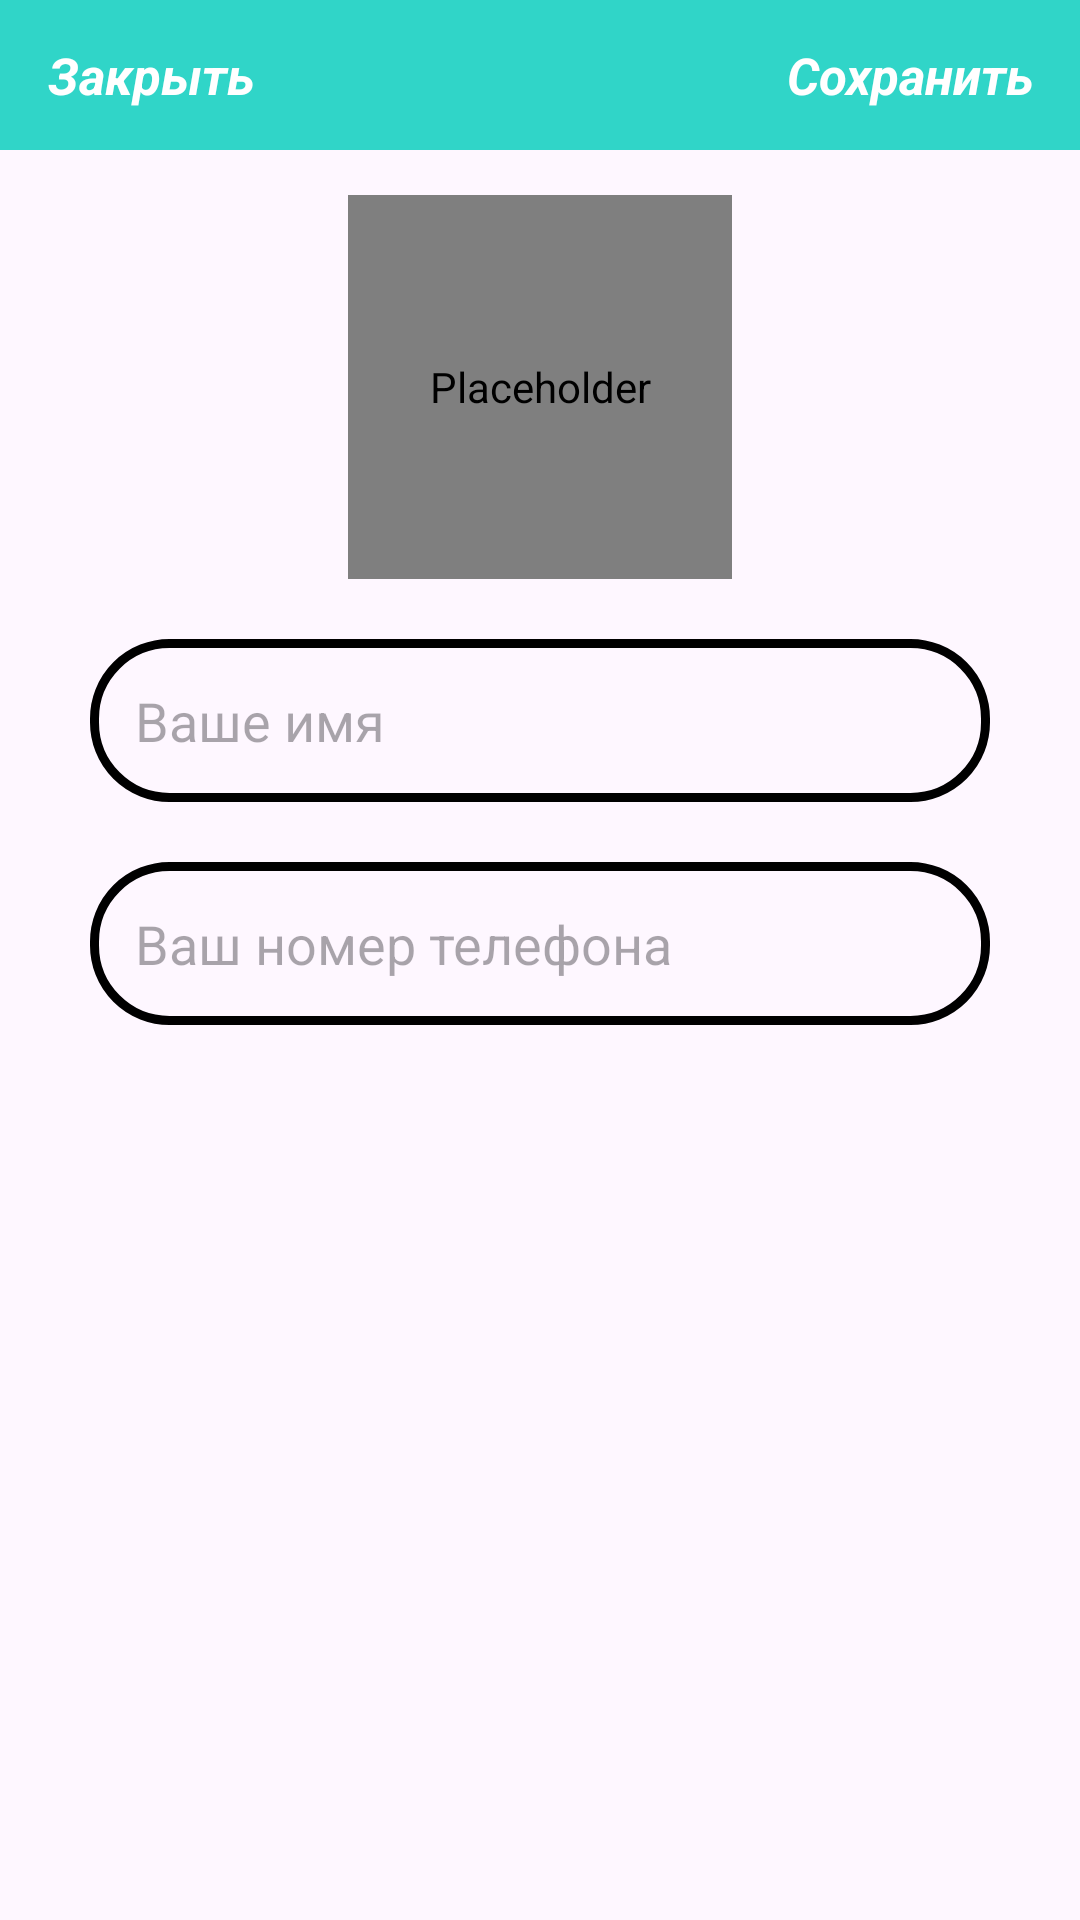

This screen was rendered from an Android layout file. Write that file and the resources it references.
<!-- AndroidManifest.xml: application theme Theme.Kursovaya -->
<!-- res/layout/activity_admin_settings.xml -->
<?xml version="1.0" encoding="utf-8"?>
<RelativeLayout xmlns:android="http://schemas.android.com/apk/res/android"
    xmlns:app="http://schemas.android.com/apk/res-auto"
    xmlns:tools="http://schemas.android.com/tools"
    android:layout_width="match_parent"
    android:layout_height="match_parent"
    tools:context=".Users.Settings">

    <com.google.android.material.appbar.AppBarLayout
        android:id="@+id/appbar_settings"
        android:layout_width="match_parent"
        android:layout_height="50dp"
        android:background="@color/white">


        <androidx.appcompat.widget.Toolbar
            android:id="@+id/toolbat_settings"
            android:layout_width="match_parent"
            android:layout_height="wrap_content"
            android:background="@color/biruza">

            <RelativeLayout
                android:layout_width="match_parent"
                android:layout_height="match_parent">

                <TextView
                    android:id="@+id/close_settings_tv"
                    android:layout_width="wrap_content"
                    android:layout_height="wrap_content"
                    android:text="Закрыть"
                    android:textColor="@android:color/white"
                    android:textSize="17sp"
                    android:layout_alignParentStart="true"
                    android:textStyle="bold|italic"
                    />



                <TextView
                    android:id="@+id/save_settings_tv"
                    android:layout_width="wrap_content"
                    android:layout_height="wrap_content"
                    android:text="Сохранить"
                    android:textColor="@android:color/white"
                    android:textSize="17sp"
                    android:layout_marginRight="15dp"
                    android:layout_alignParentEnd="true"
                    android:textStyle="bold|italic"
                    />



            </RelativeLayout>
        </androidx.appcompat.widget.Toolbar>


    </com.google.android.material.appbar.AppBarLayout>

    <de.hdodenhof.circleimageview.CircleImageView
        android:id="@+id/user_profile_image"
        android:layout_width="128dp"
        android:layout_height="128dp"
        android:src="@drawable/userprofile"
        android:contentDescription=""
        app:civ_border_width="2dp"
        android:layout_below="@id/appbar_settings"
        app:civ_border_color="@color/blue"
        android:layout_centerHorizontal="true"
        android:layout_marginTop="15dp"/>

    <EditText
        android:id="@+id/settings_login_user"
        android:layout_width="match_parent"
        android:layout_height="wrap_content"
        android:layout_below="@id/user_profile_image"
        android:background="@drawable/input_design"
        android:hint="Ваше имя"
        android:padding="15dp"
        android:layout_marginLeft="30dp"
        android:layout_marginTop="20dp"
        android:layout_marginRight="30dp"/>

    <EditText
        android:id="@+id/settings_user_phone"
        android:layout_width="match_parent"
        android:layout_height="wrap_content"
        android:layout_below="@id/settings_login_user"
        android:background="@drawable/input_design"
        android:hint="Ваш номер телефона"
        android:padding="15dp"
        android:layout_marginLeft="30dp"
        android:layout_marginTop="20dp"
        android:layout_marginRight="30dp"/>



</RelativeLayout>
<!-- resources referenced by this layout -->
<resources>
  <color name="biruza">#30D5C8</color>
  <color name="blue">#0000ff</color>
  <color name="white">#FFFFFFFF</color>
  <!-- drawable input_design (drawable) -->
  <?xml version="1.0" encoding="utf-8"?>
  <shape xmlns:android="http://schemas.android.com/apk/res/android">
  
  <stroke
    android:color="@color/black"
      android:width="3dp"
  
      >
  </stroke>
  
      <corners
          android:radius="25dp"
          >
  
      </corners>
  
  </shape>
  <style name="Theme.Kursovaya" parent="Base.Theme.Kursovaya" />
  <color name="black">#000000</color>
  <style name="Base.Theme.Kursovaya" parent="Theme.Material3.DayNight.NoActionBar">
          
           <item name="colorPrimary">@color/biruza</item>
      </style>
</resources>
